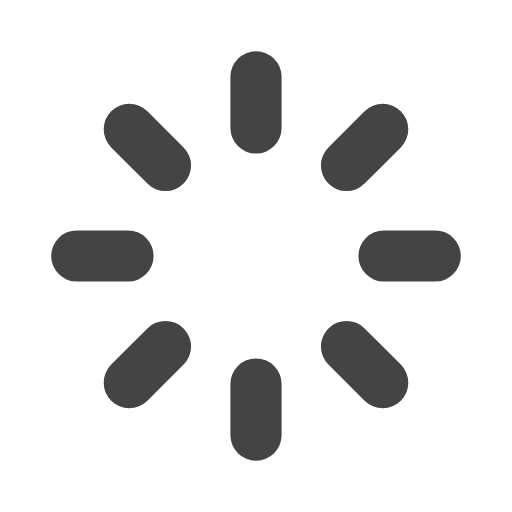
t = 0.00 s
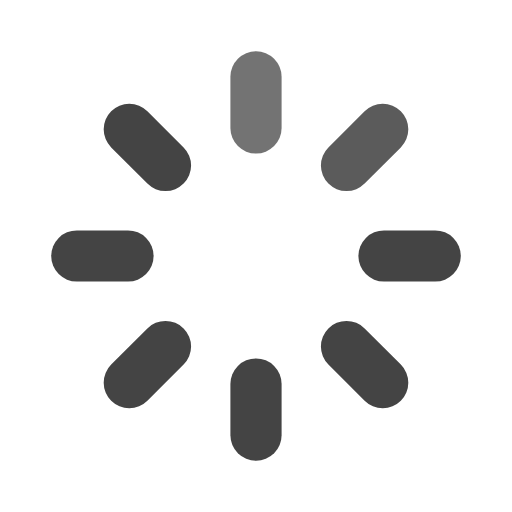
t = 0.25 s
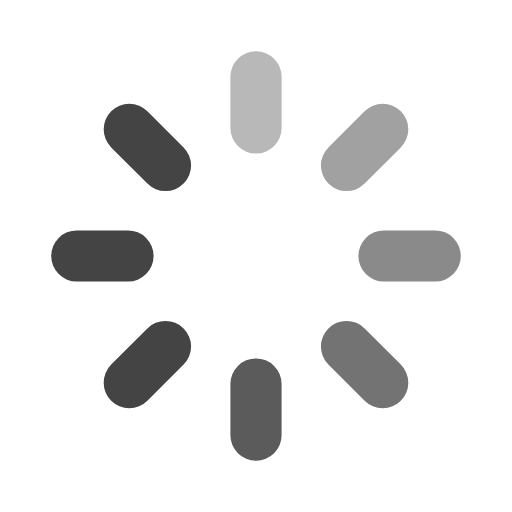
t = 0.63 s
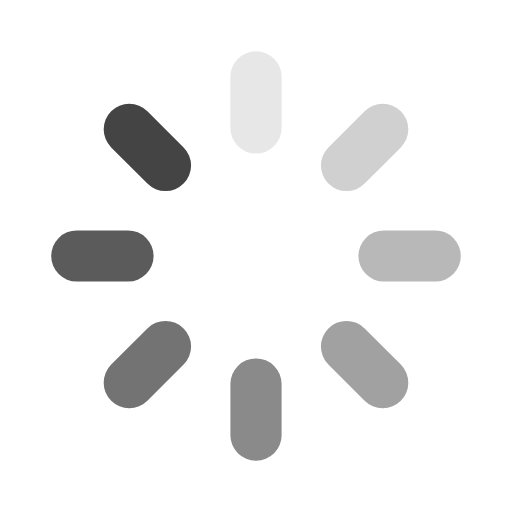
t = 0.88 s
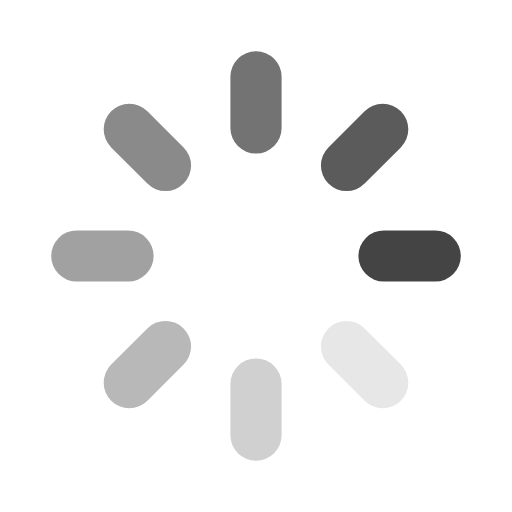
t = 1.25 s
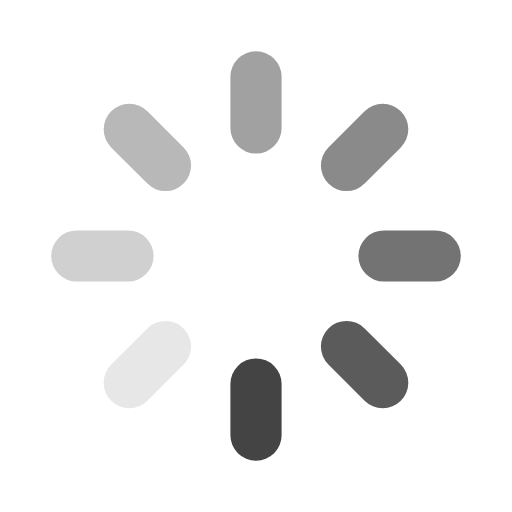
t = 1.50 s

The animated SVG that drew these frames (rendered in a browser with its animation timeline set to each time). Animation: 8 SMIL elements (animate=8); one cycle of 1.88 s, repeats indefinitely.

<svg width='32px' height='32px' xmlns="http://www.w3.org/2000/svg" viewBox="0 0 100 100" preserveAspectRatio="xMidYMid" class="uil-default"><rect x="0" y="0" width="100" height="100" fill="none" class="bk"></rect><rect  x='45' y='40' width='10' height='20' rx='5' ry='5' fill='#444444' transform='rotate(0 50 50) translate(0 -30)'>  <animate attributeName='opacity' from='1' to='0' dur='1s' begin='0s' repeatCount='indefinite'/></rect><rect  x='45' y='40' width='10' height='20' rx='5' ry='5' fill='#444444' transform='rotate(45 50 50) translate(0 -30)'>  <animate attributeName='opacity' from='1' to='0' dur='1s' begin='0.125s' repeatCount='indefinite'/></rect><rect  x='45' y='40' width='10' height='20' rx='5' ry='5' fill='#444444' transform='rotate(90 50 50) translate(0 -30)'>  <animate attributeName='opacity' from='1' to='0' dur='1s' begin='0.25s' repeatCount='indefinite'/></rect><rect  x='45' y='40' width='10' height='20' rx='5' ry='5' fill='#444444' transform='rotate(135 50 50) translate(0 -30)'>  <animate attributeName='opacity' from='1' to='0' dur='1s' begin='0.375s' repeatCount='indefinite'/></rect><rect  x='45' y='40' width='10' height='20' rx='5' ry='5' fill='#444444' transform='rotate(180 50 50) translate(0 -30)'>  <animate attributeName='opacity' from='1' to='0' dur='1s' begin='0.5s' repeatCount='indefinite'/></rect><rect  x='45' y='40' width='10' height='20' rx='5' ry='5' fill='#444444' transform='rotate(225 50 50) translate(0 -30)'>  <animate attributeName='opacity' from='1' to='0' dur='1s' begin='0.625s' repeatCount='indefinite'/></rect><rect  x='45' y='40' width='10' height='20' rx='5' ry='5' fill='#444444' transform='rotate(270 50 50) translate(0 -30)'>  <animate attributeName='opacity' from='1' to='0' dur='1s' begin='0.75s' repeatCount='indefinite'/></rect><rect  x='45' y='40' width='10' height='20' rx='5' ry='5' fill='#444444' transform='rotate(315 50 50) translate(0 -30)'>  <animate attributeName='opacity' from='1' to='0' dur='1s' begin='0.875s' repeatCount='indefinite'/></rect></svg>
